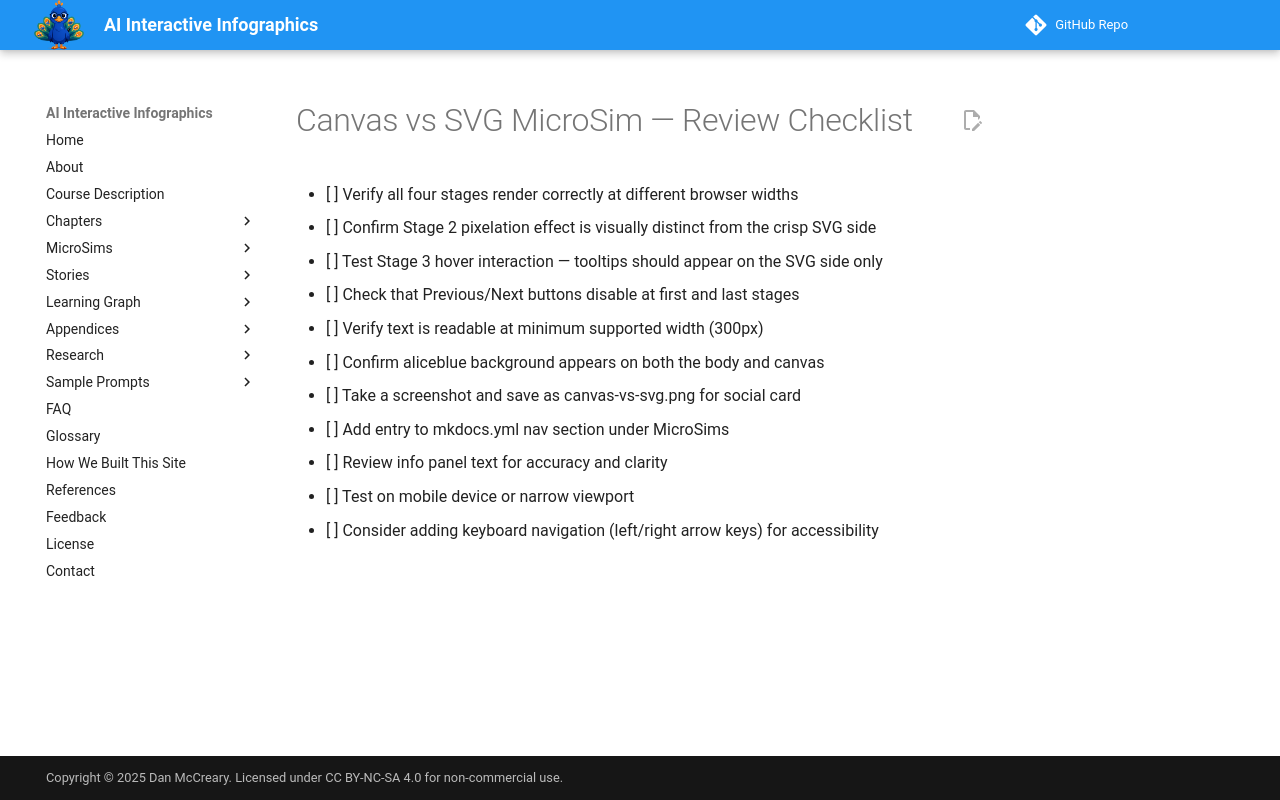

repository: dmccreary/infographics · page: sims/canvas-vs-svg/TODO/index.html · generator: mkdocs

# Canvas vs SVG MicroSim — Review Checklist

- [ ] Verify all four stages render correctly at different browser widths
- [ ] Confirm Stage 2 pixelation effect is visually distinct from the crisp SVG side
- [ ] Test Stage 3 hover interaction — tooltips should appear on the SVG side only
- [ ] Check that Previous/Next buttons disable at first and last stages
- [ ] Verify text is readable at minimum supported width (300px)
- [ ] Confirm aliceblue background appears on both the body and canvas
- [ ] Take a screenshot and save as canvas-vs-svg.png for social card
- [ ] Add entry to mkdocs.yml nav section under MicroSims
- [ ] Review info panel text for accuracy and clarity
- [ ] Test on mobile device or narrow viewport
- [ ] Consider adding keyboard navigation (left/right arrow keys) for accessibility
